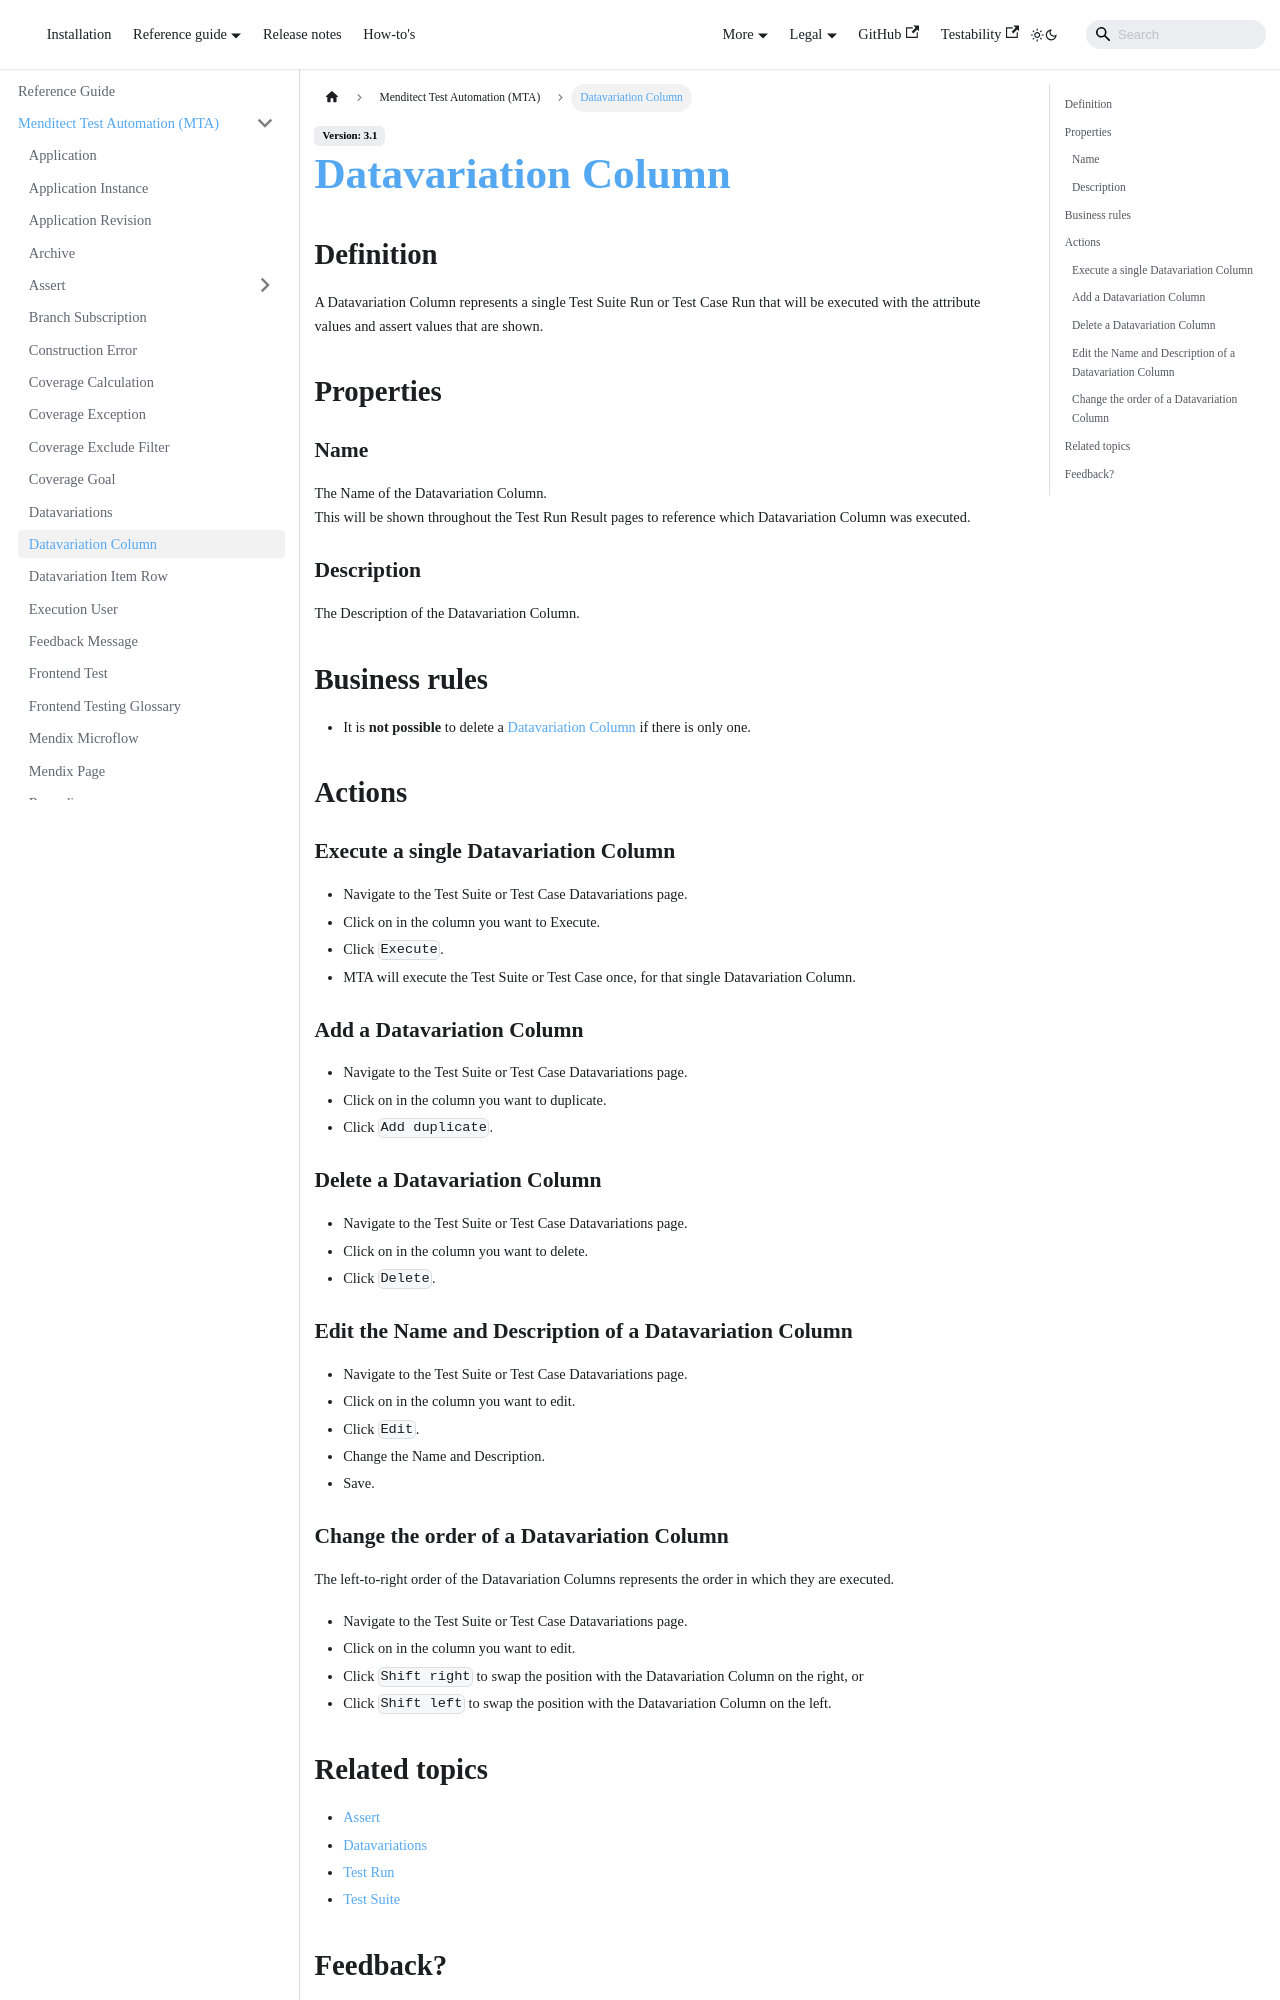

repository: Menditect/documentation · page: mta/datavariation-column.html · generator: docusaurus

---
sidebar_position: 16
---


# Datavariation Column


## Definition

A Datavariation Column represents a single Test Suite Run or Test Case Run that will be executed with the attribute values and assert values that are shown.

## Properties

### Name
The Name of the Datavariation Column. <br/>This will be shown throughout the Test Run Result pages to reference which Datavariation Column was executed.

### Description
The Description of the Datavariation Column.

## Business rules

- It is **not possible** to delete a [Datavariation Column](datavariation-column) if there is only one.

## Actions

### Execute a single Datavariation Column
- Navigate to the Test Suite or Test Case Datavariations page.
- Click on <i class="fas fa-ellipsis"></i> in the column you want to Execute. 
- Click `Execute`.
- MTA will execute the Test Suite or Test Case once, for that single Datavariation Column.

### Add a Datavariation Column
- Navigate to the Test Suite or Test Case Datavariations page.
- Click on <i class="fas fa-ellipsis"></i> in the column you want to duplicate. 
- Click `Add duplicate`.

### Delete a Datavariation Column
- Navigate to the Test Suite or Test Case Datavariations page.
- Click on <i class="fas fa-ellipsis"></i> in the column you want to delete. 
- Click `Delete`.

### Edit the Name and Description of a Datavariation Column
- Navigate to the Test Suite or Test Case Datavariations page.
- Click on <i class="fas fa-ellipsis"></i> in the column you want to edit. 
- Click `Edit`.
- Change the Name and Description.
- Save.
